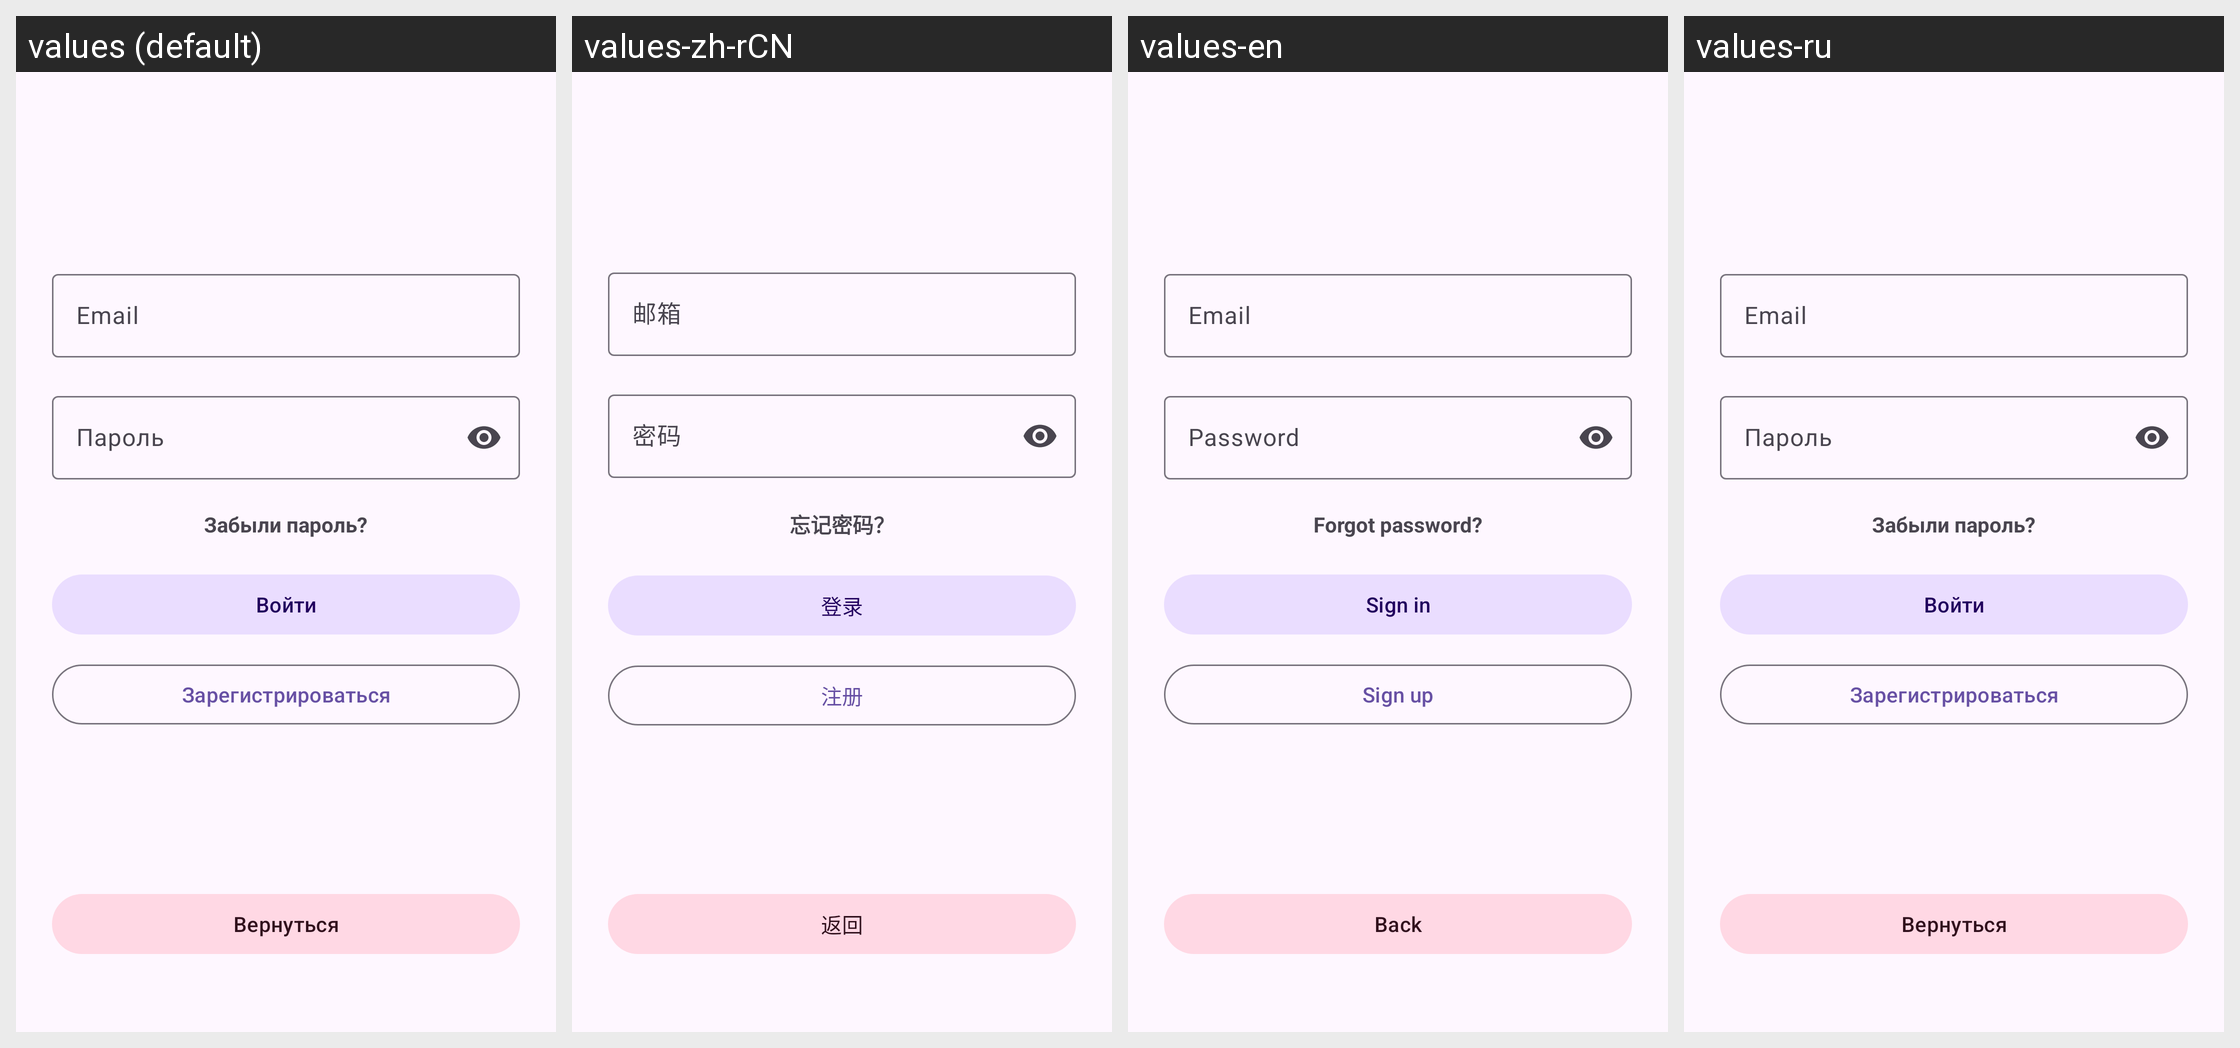

Translations of the strings shown on this Android screen, per locale in the grid:
Android screen res/layout/activity_auth.xml rendered under 4 locales, left to right: values (default), values-zh-rCN, values-en, values-ru. Device: Nexus 5 (rendered at 1080×1920; each locale shown at half size, 540×960, under a caption strip naming it); theme Theme.Pancake.
Strings drawn on this screen, with the default value and each locale's value (text and hints the layout hard-codes, and strings that could not be matched under every locale, appear in the picture but are not listed):

hint_email
  values: Email
  values-zh-rCN: 邮箱
  values-en: Email
  values-ru: Email  [not translated; the default value is used]

hint_password
  values: Пароль
  values-zh-rCN: 密码
  values-en: Password
  values-ru: Пароль  [not translated; the default value is used]

forgot_password
  values: Забыли пароль?
  values-zh-rCN: 忘记密码？
  values-en: Forgot password?
  values-ru: Забыли пароль?  [not translated; the default value is used]

action_sign_in
  values: Войти
  values-zh-rCN: 登录
  values-en: Sign in
  values-ru: Войти  [not translated; the default value is used]

action_sign_up
  values: Зарегистрироваться
  values-zh-rCN: 注册
  values-en: Sign up
  values-ru: Зарегистрироваться  [not translated; the default value is used]

action_go_back
  values: Вернуться
  values-zh-rCN: 返回
  values-en: Back
  values-ru: Вернуться  [not translated; the default value is used]
